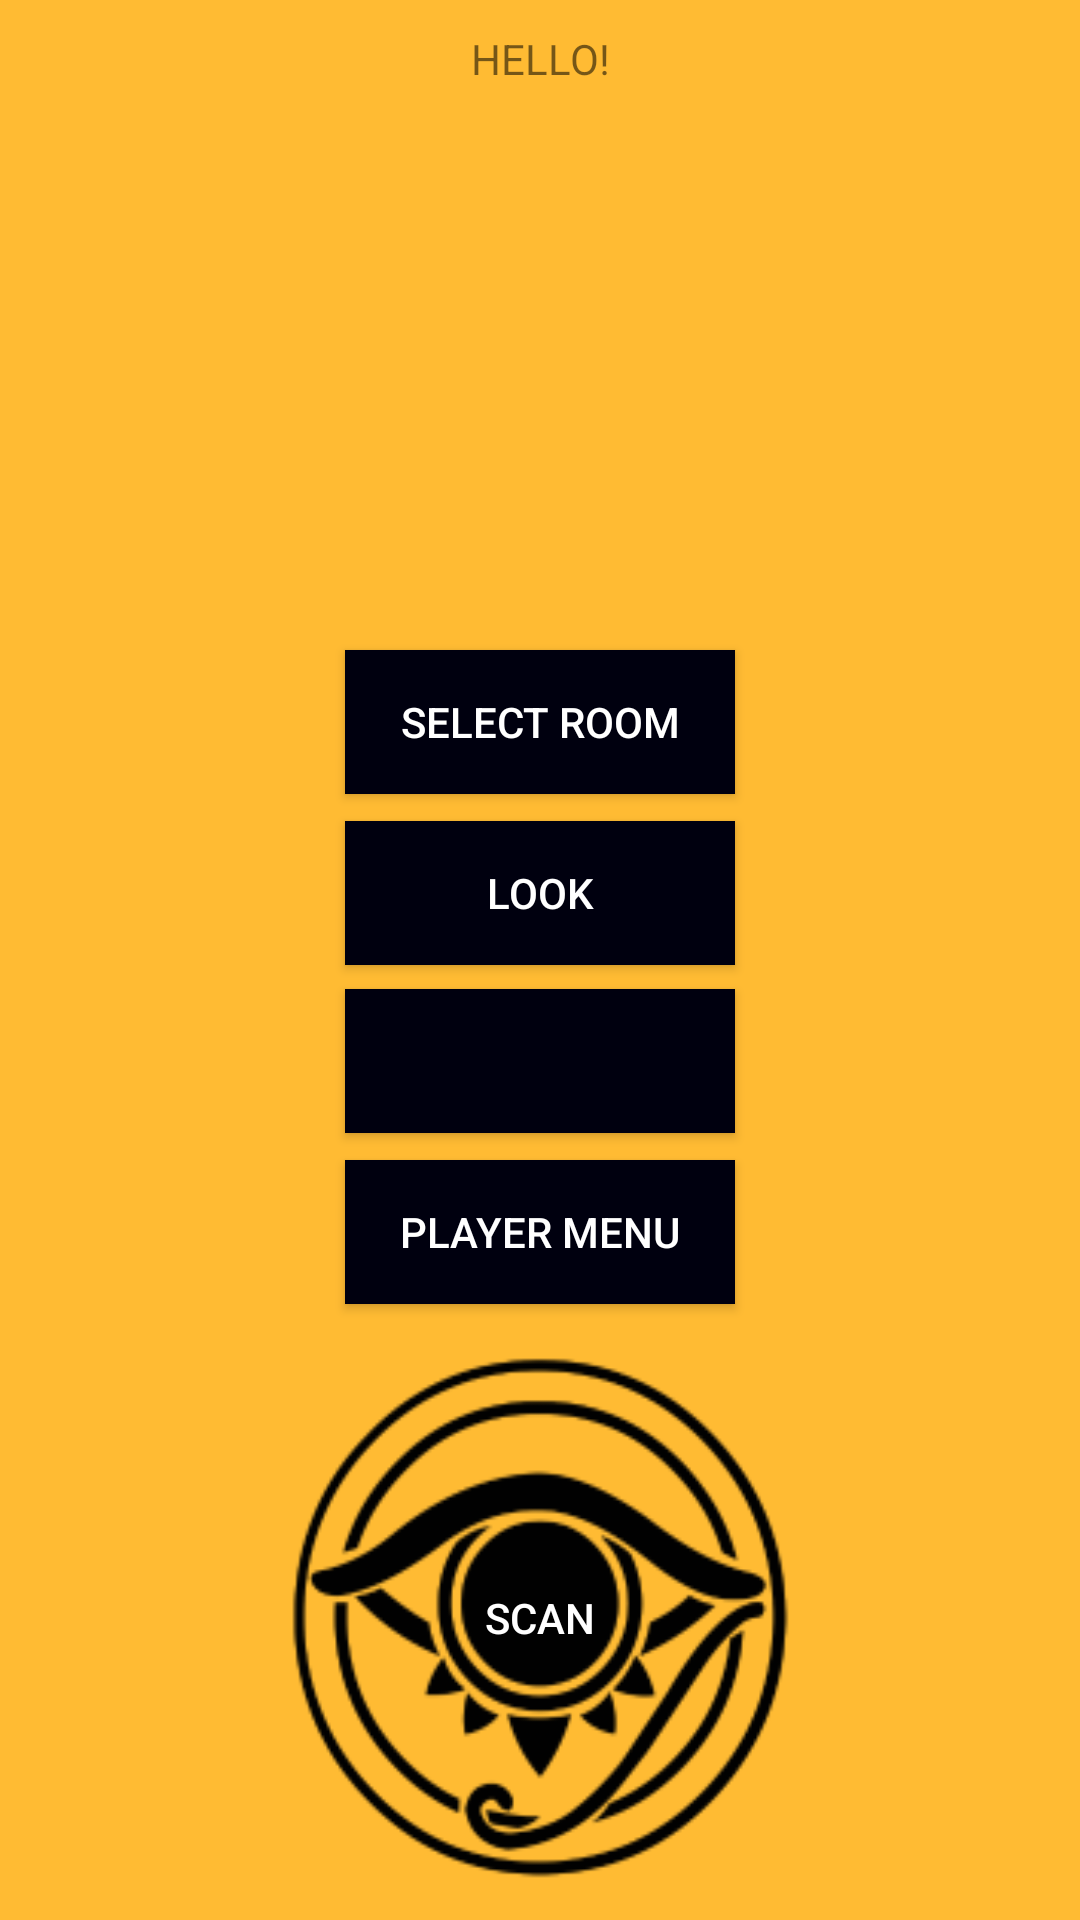

Layout XML and referenced resources for this Android screen:
<!-- AndroidManifest.xml: application theme AppTheme -->
<!-- res/layout/activity_game.xml -->
<?xml version="1.0" encoding="utf-8"?>
<android.support.constraint.ConstraintLayout xmlns:android="http://schemas.android.com/apk/res/android"
    xmlns:app="http://schemas.android.com/apk/res-auto"
    xmlns:tools="http://schemas.android.com/tools"
    android:layout_width="match_parent"
    android:layout_height="match_parent"
    android:background="@android:color/holo_orange_light"
    tools:context="example.github.io.eyeoftyche.GameActivity">

    <Button
        android:id="@+id/buttonScan"
        android:layout_width="181dp"
        android:layout_height="0dp"
        android:layout_marginBottom="6dp"
        android:background="@drawable/eye"
        android:onClick="scan"
        android:text="SCAN"
        android:textColor="@color/colorAccent"
        android:textColorLink="@color/colorAccent"
        app:layout_constraintBottom_toBottomOf="parent"
        app:layout_constraintEnd_toEndOf="parent"
        app:layout_constraintStart_toStartOf="parent"
        app:layout_constraintTop_toBottomOf="@+id/buttonPlayerMenu" />

    <TextView
        android:id="@+id/text_console"
        android:layout_width="0dp"
        android:layout_height="0dp"
        android:layout_marginBottom="17dp"
        android:layout_marginEnd="11dp"
        android:layout_marginStart="11dp"
        android:layout_marginTop="10dp"
        android:text="HELLO!"
        android:textAlignment="center"
        android:textAllCaps="false"
        app:layout_constraintBottom_toTopOf="@+id/buttonInventory"
        app:layout_constraintEnd_toEndOf="parent"
        app:layout_constraintStart_toStartOf="parent"
        app:layout_constraintTop_toTopOf="parent" />

    <Button
        android:id="@+id/buttonInventory"
        android:layout_width="130dp"
        android:layout_height="wrap_content"
        android:layout_marginBottom="9dp"
        android:background="@color/colorPrimary"
        android:onClick="progressRoom"
        android:text="Select Room"
        android:textColor="@color/colorAccent"
        app:layout_constraintBottom_toTopOf="@+id/buttonLook"
        app:layout_constraintEnd_toEndOf="parent"
        app:layout_constraintStart_toStartOf="parent"
        app:layout_constraintTop_toBottomOf="@+id/text_console" />

    <Button
        android:id="@+id/buttonLook"
        android:layout_width="130dp"
        android:layout_height="wrap_content"
        android:layout_marginBottom="8dp"
        android:background="@color/colorPrimary"
        android:onClick="lookForItems"
        android:text="Look"
        android:textColor="@color/colorAccent"
        app:layout_constraintBottom_toTopOf="@+id/buttonInteract"
        app:layout_constraintEnd_toEndOf="parent"
        app:layout_constraintStart_toStartOf="parent"
        app:layout_constraintTop_toBottomOf="@+id/buttonInventory" />

    <Button
        android:id="@+id/buttonInteract"
        android:layout_width="130dp"
        android:layout_height="wrap_content"
        android:layout_marginBottom="9dp"
        android:background="@color/colorPrimary"
        android:textColor="@color/colorAccent"
        app:layout_constraintBottom_toTopOf="@+id/buttonPlayerMenu"
        app:layout_constraintEnd_toEndOf="parent"
        app:layout_constraintStart_toStartOf="parent"
        app:layout_constraintTop_toBottomOf="@+id/buttonLook" />

    <Button
        android:id="@+id/buttonPlayerMenu"
        android:layout_width="130dp"
        android:layout_height="wrap_content"
        android:layout_marginBottom="10dp"
        android:background="@color/colorPrimary"
        android:onClick="openPlayerMennu"
        android:text="Player Menu"
        android:textColor="@color/colorAccent"
        app:layout_constraintBottom_toTopOf="@+id/buttonScan"
        app:layout_constraintEnd_toEndOf="parent"
        app:layout_constraintStart_toStartOf="parent"
        app:layout_constraintTop_toBottomOf="@+id/buttonInteract" />

</android.support.constraint.ConstraintLayout>
<!-- resources referenced by this layout -->
<resources>
  <color name="colorAccent">#FFFFFF</color>
  <color name="colorPrimary">#00000F</color>
  <!-- drawable eye: png bitmap (drawable, 10529 bytes) -->
  <style name="AppTheme" parent="Theme.AppCompat.Light.DarkActionBar">
          
          <item name="colorPrimary">@color/colorPrimary</item>
          <item name="colorPrimaryDark">@color/colorPrimaryDark</item>
          <item name="colorAccent">@color/colorAccent</item>
      </style>
  <color name="colorPrimaryDark">#00000F</color>
</resources>
